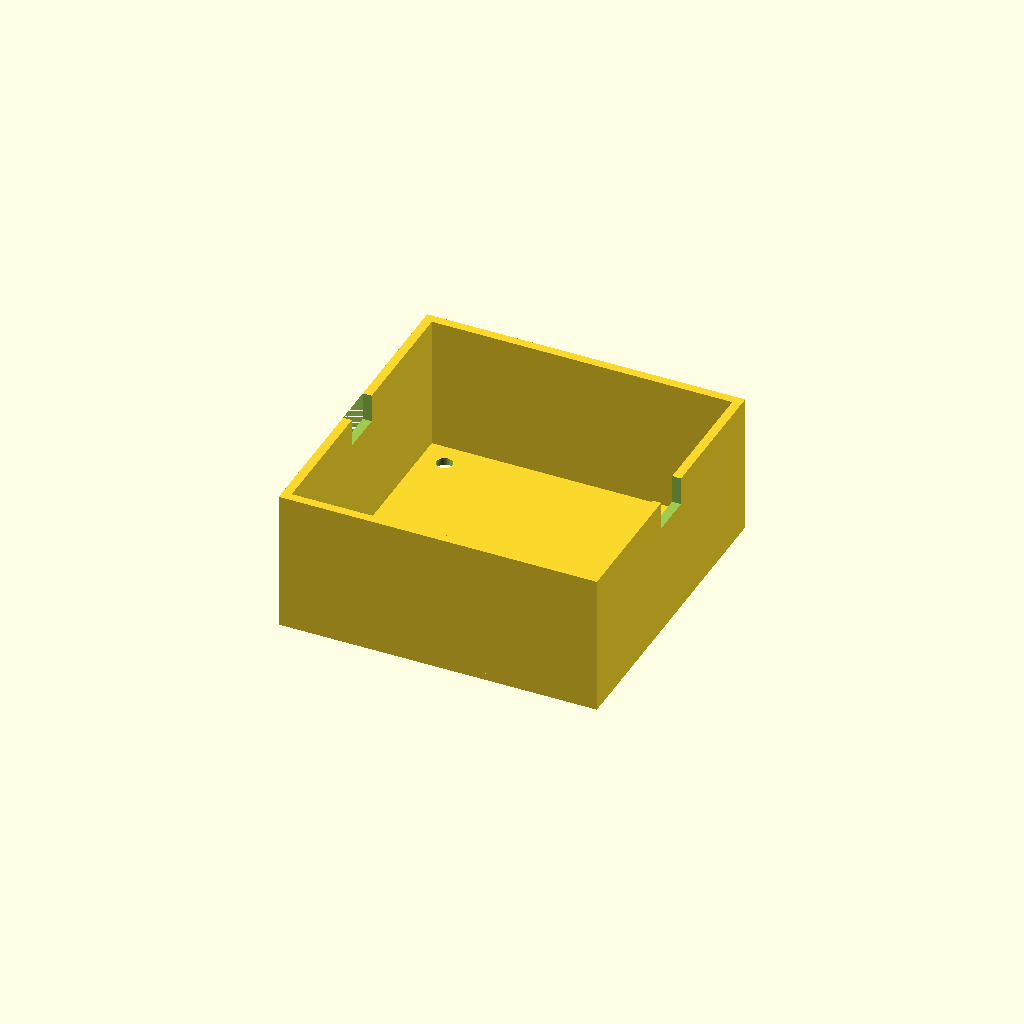
Cell 1 — every parameter at its default value.
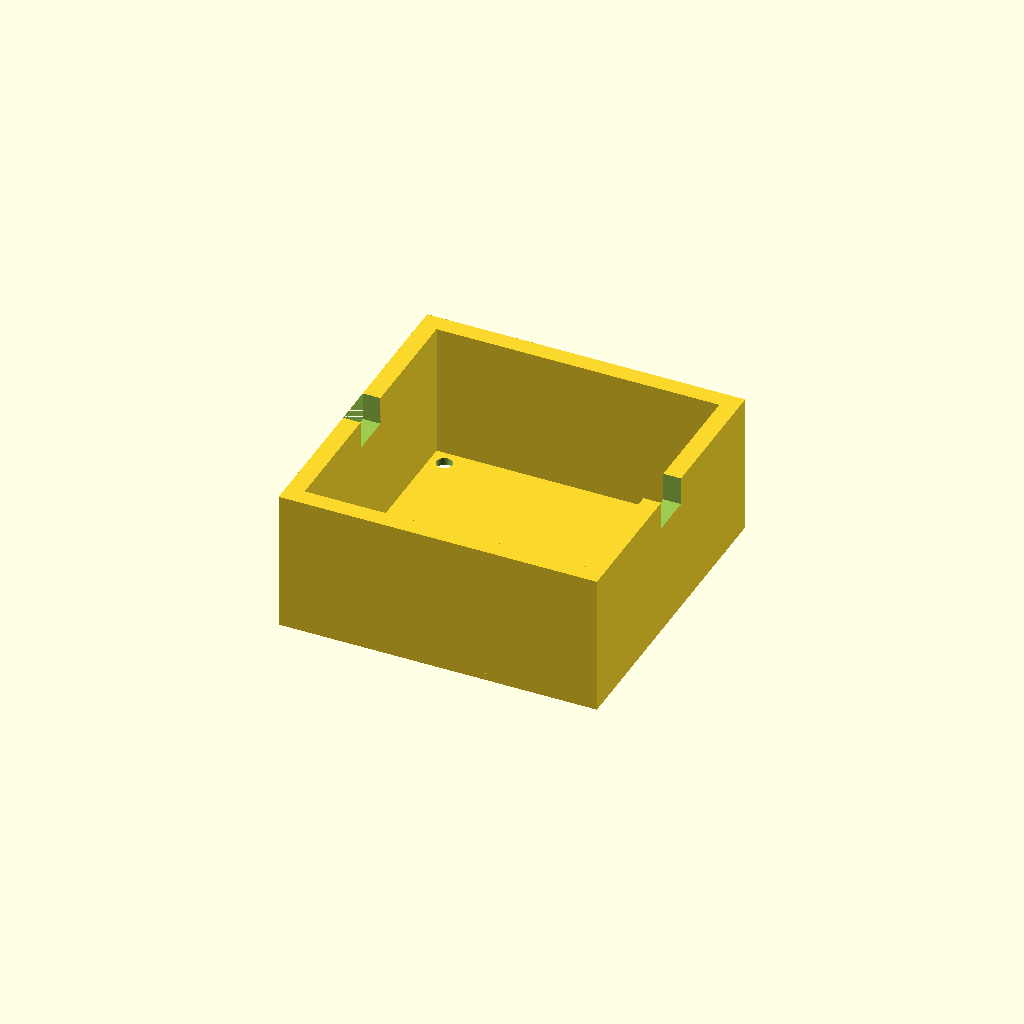
Cell 2 — wall_t set to 5, the other parameters unchanged.
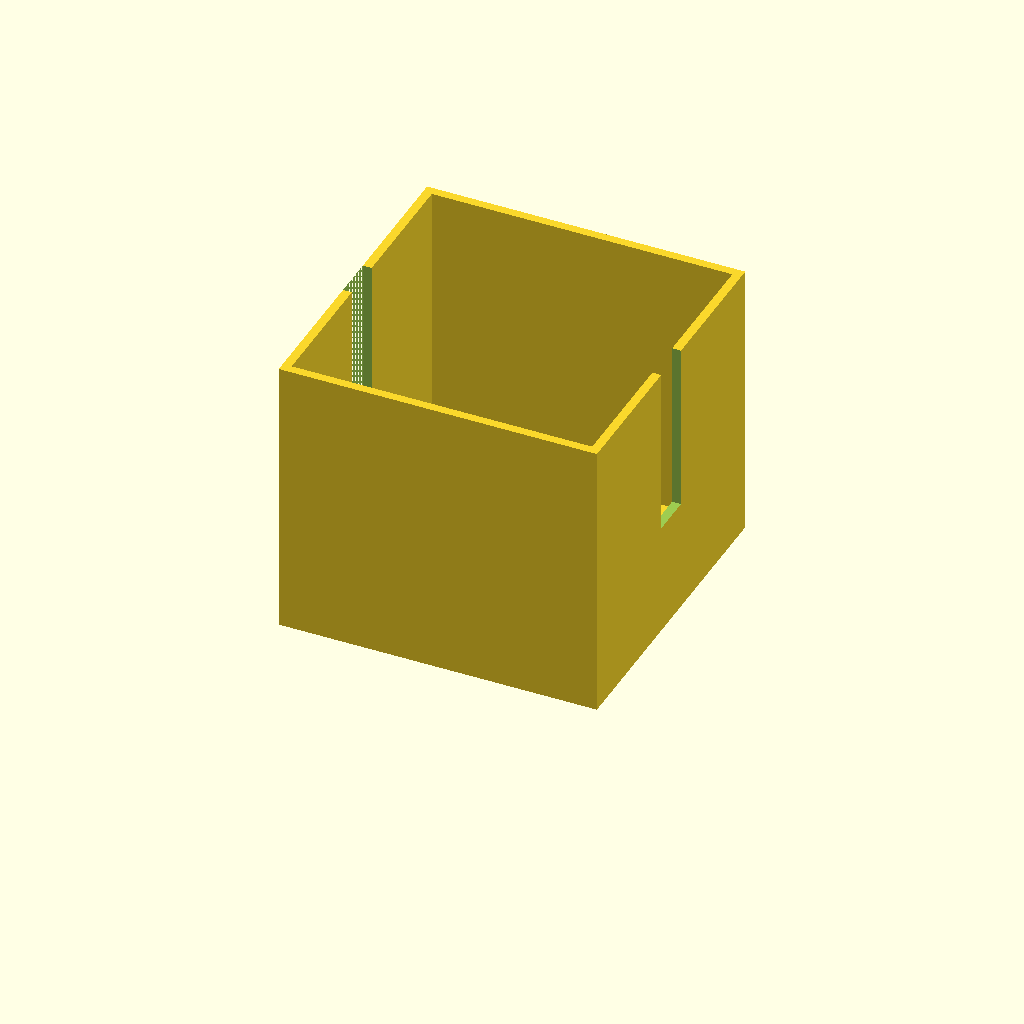
Cell 3: the same model with open_top_z = 80.
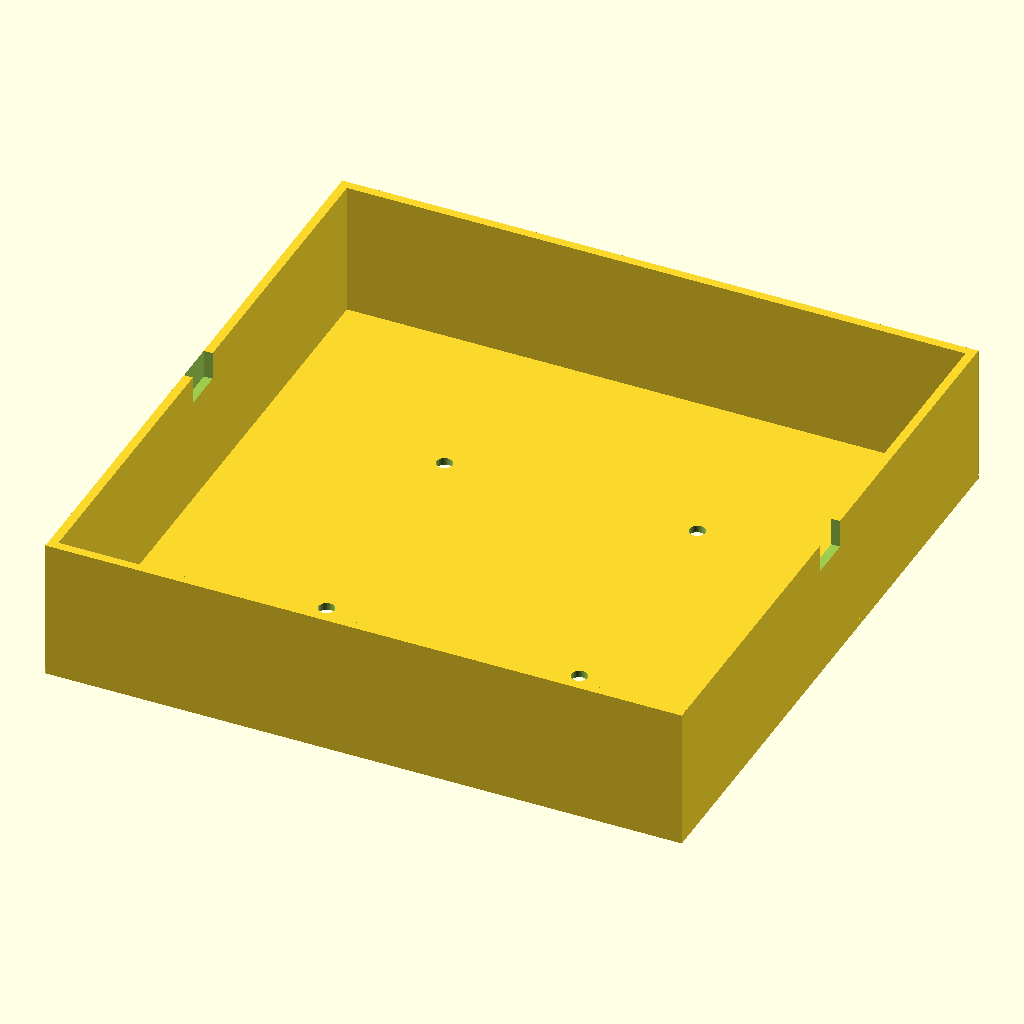
Cell 4: outer_size = 180 (everything else at default).
One fixed orthographic camera (rotation 55°, 0°, 25°; colour scheme Cornfield) for every cell.
Source of the model, bench/results/gpu-v10-g6/code/scadcoder-v10/stirrer_fan_housing_s5_a0.scad:
// Magnetic stirrer housing - upside-down open box over an 80 mm PC fan
// Print orientation: top plate on the bed (z = 0), walls rise to z = 40

// ---------- Parameters ----------
plate_t      = 2;     // top plate thickness
wall_t       = 2.5;   // wall thickness
open_top_z   = 40;    // height of the open top
outer_size   = 90;    // outer size in X and Y
hole_d       = 4.5;   // M4 screw hole diameter
hole_pitch   = 71.5;  // screw hole pattern size (square)
notch_w      = 12;    // cable notch width
notch_bottom = 32;    // notch depth from open edge (z = 32 to 40)
eps          = 0.5;   // cutter overshoot past faces

$fn = 64;

// ---------- Model ----------
difference() {
    union() {
        // Top plate
        translate([-outer_size/2, -outer_size/2, 0])
            cube([outer_size, outer_size, plate_t]);

        // Four walls, open at the top
        for (a = [0, 90, 180, 270])
            rotate([0, 0, a])
                translate([outer_size/2 - wall_t, -outer_size/2, plate_t])
                    cube([wall_t, outer_size, open_top_z - plate_t]);
    }

    // Screw holes through the top plate
    for (x = [-hole_pitch/2, hole_pitch/2])
        for (y = [-hole_pitch/2, hole_pitch/2])
            translate([x, y, -eps])
                cylinder(d = hole_d, h = plate_t + 2*eps);

    // Cable notch in one wall (12 mm wide, centred along the wall)
    translate([-outer_size/2, -notch_w/2, notch_bottom])
        cube([outer_size + 2*eps, notch_w, open_top_z - notch_bottom + eps]);
}
Customizer parameters (derived from the source; name, type, default, range or options):
plate_t: number, default 2
wall_t: number, default 2.5
open_top_z: number, default 40
outer_size: number, default 90
hole_d: number, default 4.5
hole_pitch: number, default 71.5
notch_w: number, default 12
notch_bottom: number, default 32
eps: number, default 0.5
